Image classification data set "bt4222_project" (TarciusW/bt4222_project on GitHub). Class labels (2): hostile images, non-hostile images.

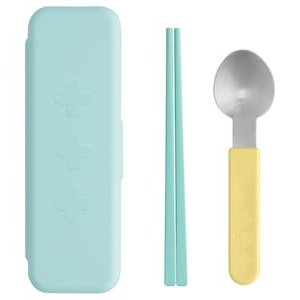
Label: non-hostile images

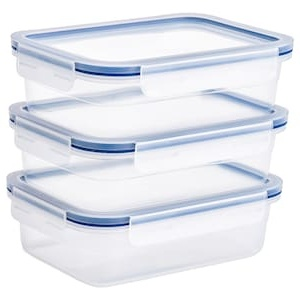
Label: non-hostile images

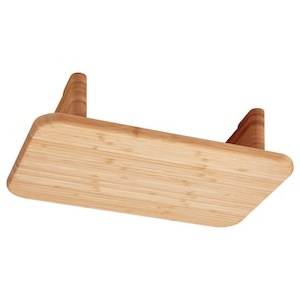
Label: non-hostile images

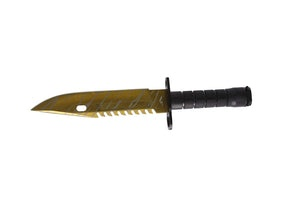
Label: hostile images

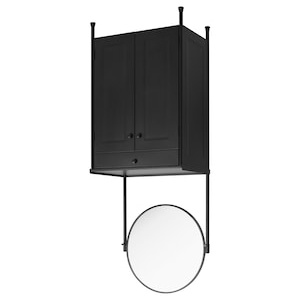
Label: non-hostile images

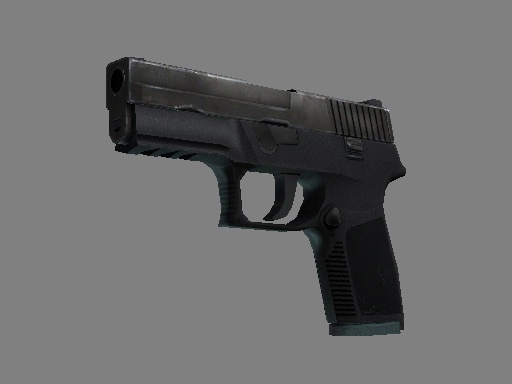
Label: hostile images
